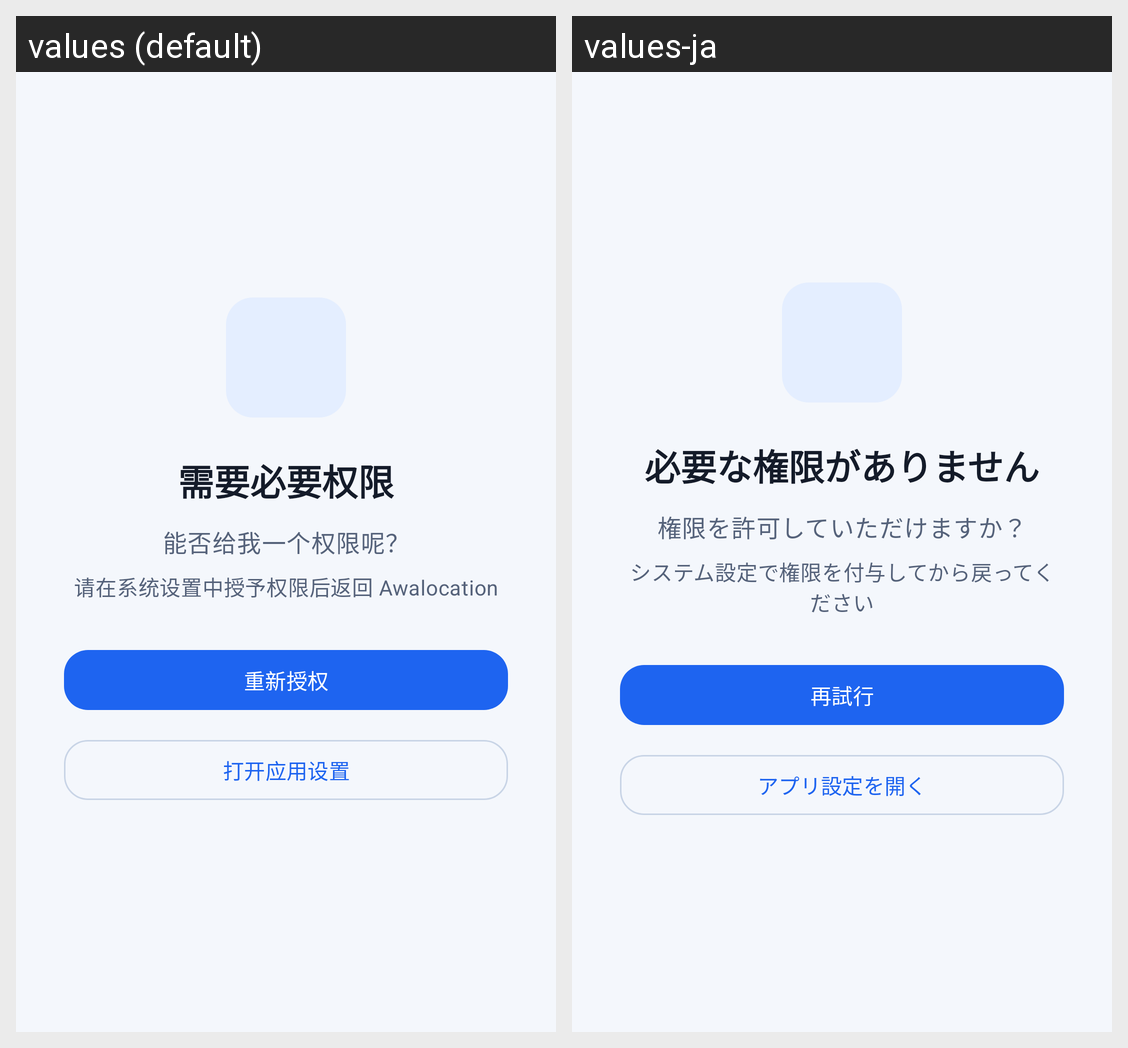

The same Android screen rendered under two of its app's locales, left to right. List the strings drawn on it with the default value and each locale's translation.
Android screen res/layout/activity_no_permission.xml rendered under 2 locales, left to right: values (default), values-ja. Device: Nexus 5 (rendered at 1080×1920; each locale shown at half size, 540×960, under a caption strip naming it); theme AppTheme.
Strings drawn on this screen, with the default value and each locale's value (text and hints the layout hard-codes, and strings that could not be matched under every locale, appear in the picture but are not listed):

permission_required_title
  values: 需要必要权限
  values-ja: 必要な権限がありません

request_permission
  values: 能否给我一个权限呢？
  values-ja: 権限を許可していただけますか？

permission_required_hint
  values: 请在系统设置中授予权限后返回 Awalocation
  values-ja: システム設定で権限を付与してから戻ってください

permission_retry
  values: 重新授权
  values-ja: 再試行

permission_open_settings
  values: 打开应用设置
  values-ja: アプリ設定を開く
